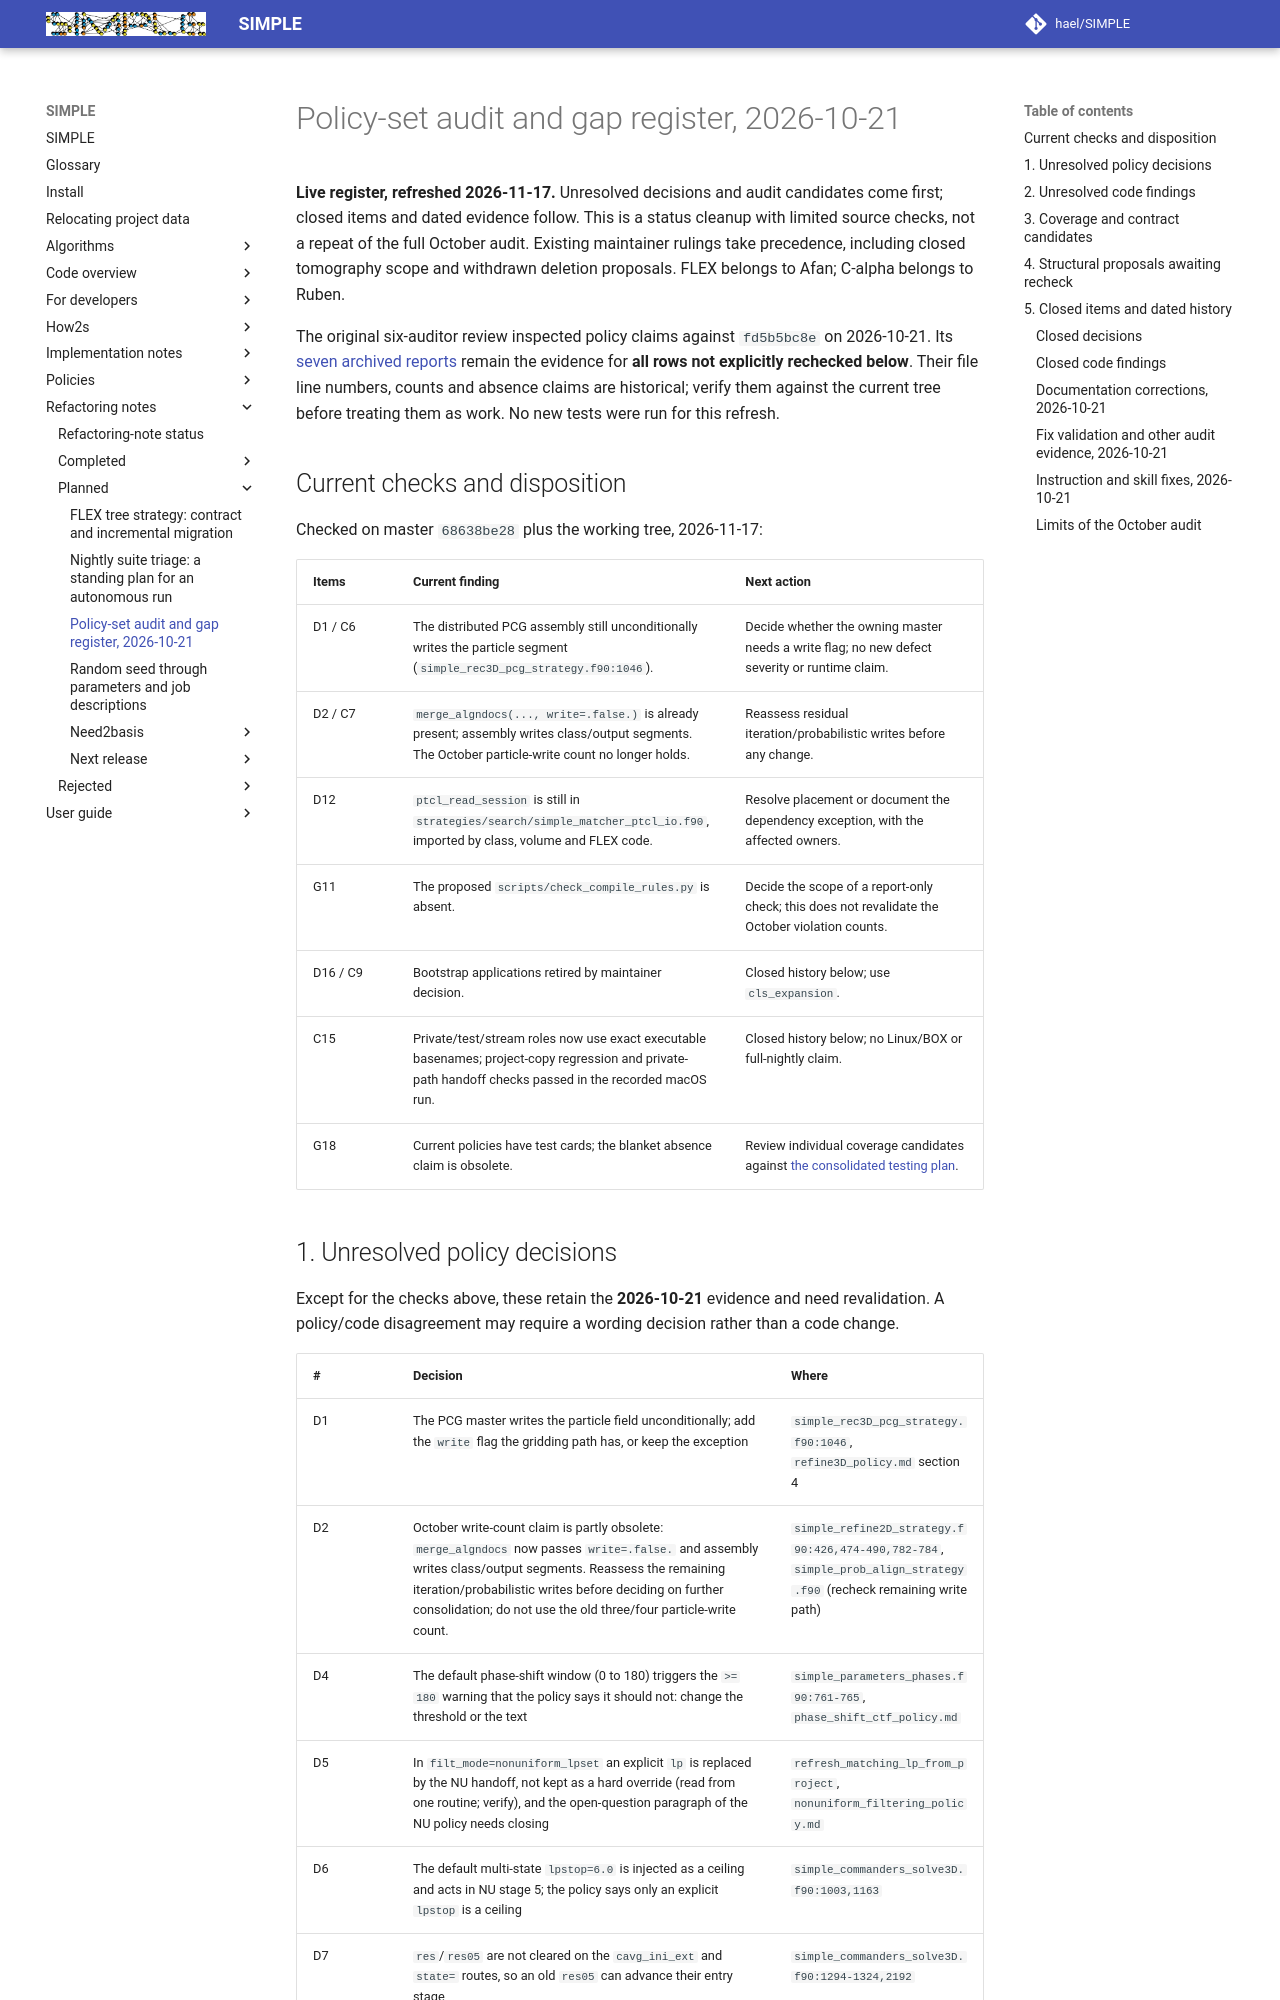

repository: hael/SIMPLE · page: refactoring_notes/planned/policy_set_audit_2026-10-21.html · generator: mkdocs

# Policy-set audit and gap register, 2026-10-21

**Live register, refreshed 2026-11-17.** Unresolved decisions and audit candidates
come first; closed items and dated evidence follow. This is a status cleanup with
limited source checks, not a repeat of the full October audit. Existing maintainer
rulings take precedence, including closed tomography scope and withdrawn deletion
proposals. FLEX belongs to Afan; C-alpha belongs to Ruben.

The original six-auditor review inspected policy claims against `fd5b5bc8e` on
2026-10-21. Its [seven archived reports](../completed/policy_set_audit_2026-10-21/)
remain the evidence for **all rows not explicitly rechecked below**. Their file
line numbers, counts and absence claims are historical; verify them against the
current tree before treating them as work. No new tests were run for this refresh.

## Current checks and disposition

Checked on master `68638be28` plus the working tree, 2026-11-17:

| Items | Current finding | Next action |
| --- | --- | --- |
| D1 / C6 | The distributed PCG assembly still unconditionally writes the particle segment (`simple_rec3D_pcg_strategy.f90:1046`). | Decide whether the owning master needs a write flag; no new defect severity or runtime claim. |
| D2 / C7 | `merge_algndocs(..., write=.false.)` is already present; assembly writes class/output segments. The October particle-write count no longer holds. | Reassess residual iteration/probabilistic writes before any change. |
| D12 | `ptcl_read_session` is still in `strategies/search/simple_matcher_ptcl_io.f90`, imported by class, volume and FLEX code. | Resolve placement or document the dependency exception, with the affected owners. |
| G11 | The proposed `scripts/check_compile_rules.py` is absent. | Decide the scope of a report-only check; this does not revalidate the October violation counts. |
| D16 / C9 | Bootstrap applications retired by maintainer decision. | Closed history below; use `cls_expansion`. |
| C15 | Private/test/stream roles now use exact executable basenames; project-copy regression and private-path handoff checks passed in the recorded macOS run. | Closed history below; no Linux/BOX or full-nightly claim. |
| G18 | Current policies have test cards; the blanket absence claim is obsolete. | Review individual coverage candidates against [the consolidated testing plan](../../implementation_notes/planned/testing_and_benchmarking_plan.md#6-consolidated-test-and-ci-work). |
